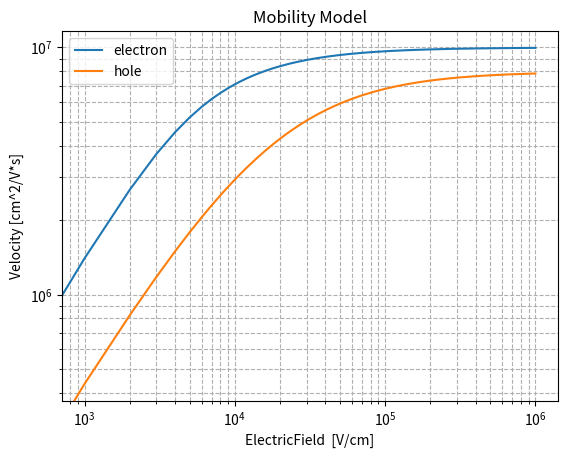
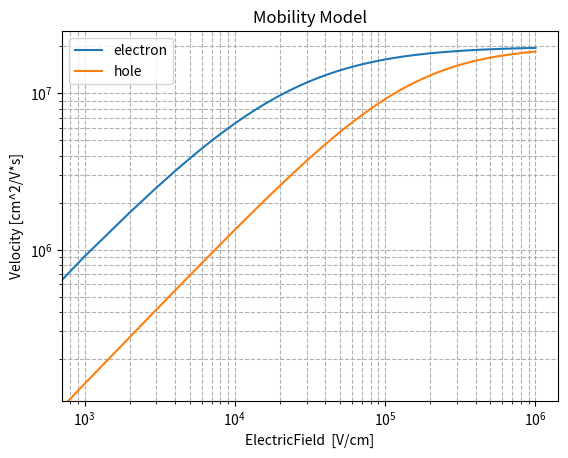

Python code for these plots, in order:
#!/usr/bin/env python3
# -*- encoding: utf-8 -*-
'''
Description:  Define physical models for different materials   
@Date       : 2021/09/06 18:46:00
@Author     : yangtao
@version    : 1.0
'''

""" Define Material """

import math
import matplotlib.pyplot as plt
import os

class Material:

    def __init__(self,mat_name):
        self.mat_name = mat_name

    def mat_database(self):

        # material par
        self.si_par_dict = {'Permittivity' : 11.5,\
                             'Avalanche': 'vanOverstraeten',\
                             'Mobility' : 'Selberherr'\
                            }

        self.sic_par_dict = {'Permittivity' : 9.76,\
                             'Avalanche': 'Hatakeyama',\
                             'Mobility' : 'Das'\
                            }

        # global data base
        self.mat_db_dict = {'SiC' : self.sic_par_dict,\
                            'Si' : self.si_par_dict\
                            }

        return self.mat_db_dict[self.mat_name]



""" Define Mobility Model """

class Mobility:
    def __init__(self,mat_name,model_name=None):
        self.mat_name = mat_name
        if model_name == None: #default models
            if self.mat_name == "Si":
                #self.model_name == "Selberherr"
                self.model_name = "Selberherr"
            if self.mat_name == "SiC":
                self.model_name = "Das"
        else:
            self.model_name = model_name

    def cal_mobility(self, temperature, Neff, charge, electric_field):

        T = temperature # K
        E = electric_field  # V/cm

        Neff = abs(Neff) # um^-3

        # SiC mobility
        if(self.mat_name == 'SiC'):
            if self.model_name == "Das":
                if(charge>0):
                    alpha = 0.34
                    ulp = 124 * math.pow(T / 300, -2)
                    uminp = 15.9
                    Crefp = 1.76e19
                    betap = 1.213 * math.pow(T / 300.0, 0.17)
                    vsatp = 2e7 * math.pow(T / 300.0, 0.52)
                    lfm = uminp + ulp/(1.0 + math.pow(Neff*1e12 / Crefp, alpha))
                    hfm = lfm / (math.pow(1.0 + math.pow(lfm * E / vsatp, betap), 1.0 / betap))  
                else:
                    alpha = 0.61
                    ulp = 947 * math.pow(T / 300, -2)
                    Crefp = 1.94e19
                    betap = 1 * math.pow(T / 300, 0.66)
                    vsatp = 2e7 * math.pow(T / 300, 0.87)
                    lfm = ulp/ (1 + math.pow(Neff*1e12 / Crefp, alpha))
                    hfm = lfm / (math.pow(1.0 + math.pow(lfm * E / vsatp, betap), 1.0/betap))

        # Si mobility
        if(self.mat_name == 'Si'):
            if self.model_name == "Selberherr":
                """Selberherr 1990"""
                alpha = 0.72*math.pow(T/300.0,0.065)
                if(charge>0):
                    ulp = 460.0 * math.pow(T / 300.0, -2.18)
                    uminp = 45.0*math.pow(T / 300.0, -0.45)
                    Crefp = 2.23e17*math.pow(T / 300.0, 3.2)
                    betap = 1.0
                    vsatp = 9.05e6 * math.sqrt(math.tanh(312.0/T))
                    #vsatp = 1.45e7 * math.sqrt(math.tanh(312.0/T))
                    lfm = uminp + (ulp-uminp)/(1.0 + math.pow(Neff*1e12 / Crefp, alpha))
                    hfm = 2*lfm / (1.0+math.pow(1.0 + math.pow(2*lfm * E / vsatp, betap), 1.0 / betap))                        
                else:
                    uln = 1430.0 * math.pow(T / 300.0, -2.0)
                    uminn = 80.0*math.pow(T / 300.0, -0.45)
                    Crefn = 1.12e17*math.pow(T/300.0,3.2)
                    betan = 2
                    vsatn = 1.45e7 * math.sqrt(math.tanh(155.0/T))
                    lfm = uminn + (uln-uminn)/ (1.0 + math.pow(Neff*1e12 / Crefn, alpha))
                    hfm = 2*lfm / (1.0+math.pow(1.0 + math.pow(2*lfm * E / vsatn, betan), 1.0/betan))

        return hfm
    
    def draw_velocity(self, temperature, Neff):
        x_field = []
        y_electron_mob = []
        y_hole_mob = []

        for i in range(1001):
            x_step = 1000
            x = i * x_step
            y_e = x*self.cal_mobility(temperature,Neff,-1,x)
            y_h = x*self.cal_mobility(temperature,Neff,+1,x)
            x_field.append(x)
            y_electron_mob.append(y_e)
            y_hole_mob.append(y_h)

        fig = plt.figure()
        ax = fig.add_subplot(111)
        ax.plot(x_field,y_electron_mob,label="electron")
        ax.plot(x_field,y_hole_mob,label="hole")
        ax.legend(loc='upper left')
        plt.xscale("log")
        plt.yscale("log")
        plt.xlabel("ElectricField  [V/cm]")
        plt.ylabel("Velocity [cm^2/V*s]")
        plt.title("Mobility Model")
        plt.grid(True,ls = '--',which="both")
        fig.show()
        fig.savefig("./output/model/"+self.mat_name+"Mobility.png")

""" Define Avalanche Model """

class Avalanche:      
    def __init__(self,model_name):
        self.model_name = model_name

    def cal_coefficient(self, electric_field, charges, temperature):

        coefficient = 0.

        E = electric_field # V/cm
        T = temperature # K

        # van Overstraeten – de Man Model
        if(self.model_name == 'vanOverstraeten'):

            hbarOmega = 0.063 # eV
            E0 = 4.0e5 # V/cm
            T0 = 293.0 # K
            k_T0 = 0.0257 # eV

            # electron
            if( charges < 0 ): 

                a_low = 7.03e5 # cm-1
                a_high = 7.03e5 # cm-1

                b_low = 1.232e6 # cm-1
                b_high = 1.232e6 # cm-1

                #
                # For BandgapDependence parameters
                #

                # Glambda = 62e-8 #cm
                # beta_low = 0.678925 # 1
                # beta_high = 0.678925 # 1

            # hole
            if( charges > 0 ): 

                a_low = 1.582e6 # cm-1
                a_high = 6.71e5 # cm-1

                b_low = 2.036e6 # cm-1
                b_high = 1.693e6 # cm-1

                Glambda = 45e-8 #cm

                beta_low = 0.815009 # 1
                beta_high =  0.677706 # 1

            Ggamma = math.tanh(hbarOmega/(2*k_T0))/math.tanh(hbarOmega/(2*k_T0*T/T0))
            
            if(E>1.75e05):
                if(E>E0):
                    coefficient = Ggamma*a_high*math.exp(-(Ggamma*b_high)/E)
                else:
                    coefficient = Ggamma*a_low*math.exp(-(Ggamma*b_low)/E)
            else:
                coefficient = 0.

        if(self.model_name == 'Okuto'):

            T0 = 300.0 # K
            _gamma = 1.0 # 1
            _delta = 2.0 # 1

            # electron
            if( charges < 0):
                a = 0.426 # V-1
                b = 4.81e5 # V/cm
                c = 3.05e-4 # K-1
                d = 6.86e-4 # K-1

                _lambda = 62.0e-8
                _beta = 0.265283

            # hole
            if( charges < 0):
                a = 0.243 # V-1
                b = 6.53e5 # V/cm
                c = 5.35e-4 # K-1
                d = 5.67e-4 # K-1

                _lambda = 45.0e-8 # cm
                _beta = 0.261395 # 1
            
            if(E>1.0e05):
                coefficient = a*(1+c*(T-T0))*pow(E,_gamma)*math.exp(-(b*(1+d*(T-T0)))/E)
            else:
                coefficient = 0.

        if(self.model_name == 'Hatakeyama'):
            '''
            The Hatakeyama avalanche model describes the anisotropic behavior in 4H-SiC power devices. 
            The impact ionization coefficient is obtained according to the Chynoweth law.
            '''
            hbarOmega = 0.19 # eV
            _theta =1 # 1
            T0 = 300.0 # K
            k_T0 = 0.0257 # eV

            if( charges < 0):
                a_0001 = 1.76e8 # cm-1
                a_1120 = 2.10e7 # cm-1
                b_0001 = 3.30e7 # V/cm 
                b_1120 = 1.70e7 # V/cm
                 
            if (charges > 0):
                a_0001 = 3.41e8 # cm-1
                a_1120 = 2.96e7 # cm-1
                b_0001 = 2.50e7 # V/cm 
                b_1120 = 1.60e7 # V/cm 

            _gamma = math.tanh(hbarOmega/(2*k_T0))/math.tanh(hbarOmega/(2*k_T0*T/T0))

            # only consider the <0001> direction multiplication, no anisotropy now!
            a = a_0001
            b = b_0001
            
            if(E>1.0e04):
                coefficient = _gamma*a*math.exp(-(_gamma*b/E))
            else:
                coefficient = 0.
                
        return coefficient

class Vector:
    def __init__(self,a1,a2,a3):
        self.components = [a1,a2,a3]
        
    def cross(self,Vector_b):
        """ Get vector cross product of self and another Vector"""
        o1 = self.components[1]*Vector_b.components[2]-self.components[2]*Vector_b.components[1]
        o2 = self.components[2]*Vector_b.components[0]-self.components[0]*Vector_b.components[2]
        o3 = self.components[0]*Vector_b.components[1]-self.components[1]*Vector_b.components[0]
        return Vector(o1,o2,o3)

    def get_length(self):
        " Return length of self"
        return math.sqrt(self.components[0]*self.components[0]+self.components[1]*self.components[1]+self.components[2]*self.components[2])

    def add(self,Vector_b):
        " Return the added two Vectors. eg:[1,2,3]+[1,2,3] = [2,4,6]"
        o1 = self.components[0]+Vector_b.components[0]
        o2 = self.components[1]+Vector_b.components[1]
        o3 = self.components[2]+Vector_b.components[2]
        return Vector(o1,o2,o3)

    def sub(self,Vector_b):
        " Return the subtracted two Vectors. eg:[1,2,3]-[1,2,3] = [0,0,0]"
        o1 = self.components[0]-Vector_b.components[0]
        o2 = self.components[1]-Vector_b.components[1]
        o3 = self.components[2]-Vector_b.components[2]
        return Vector(o1,o2,o3)


if __name__ == "__main__":
    #usage: apptainer exec --env-file cfg/env -B /cefs,/afs,/besfs5,/cvmfs,/scratchfs /afs/ihep.ac.cn/users/s/shixin/raser/raser-1.3.sif raser/model.py
    if not (os.path.exists("./output/model")):
        os.makedirs("./output/model")
    mob = Mobility("Si")
    mob.draw_velocity(300,5)
    mob = Mobility("SiC")
    mob.draw_velocity(300,50)